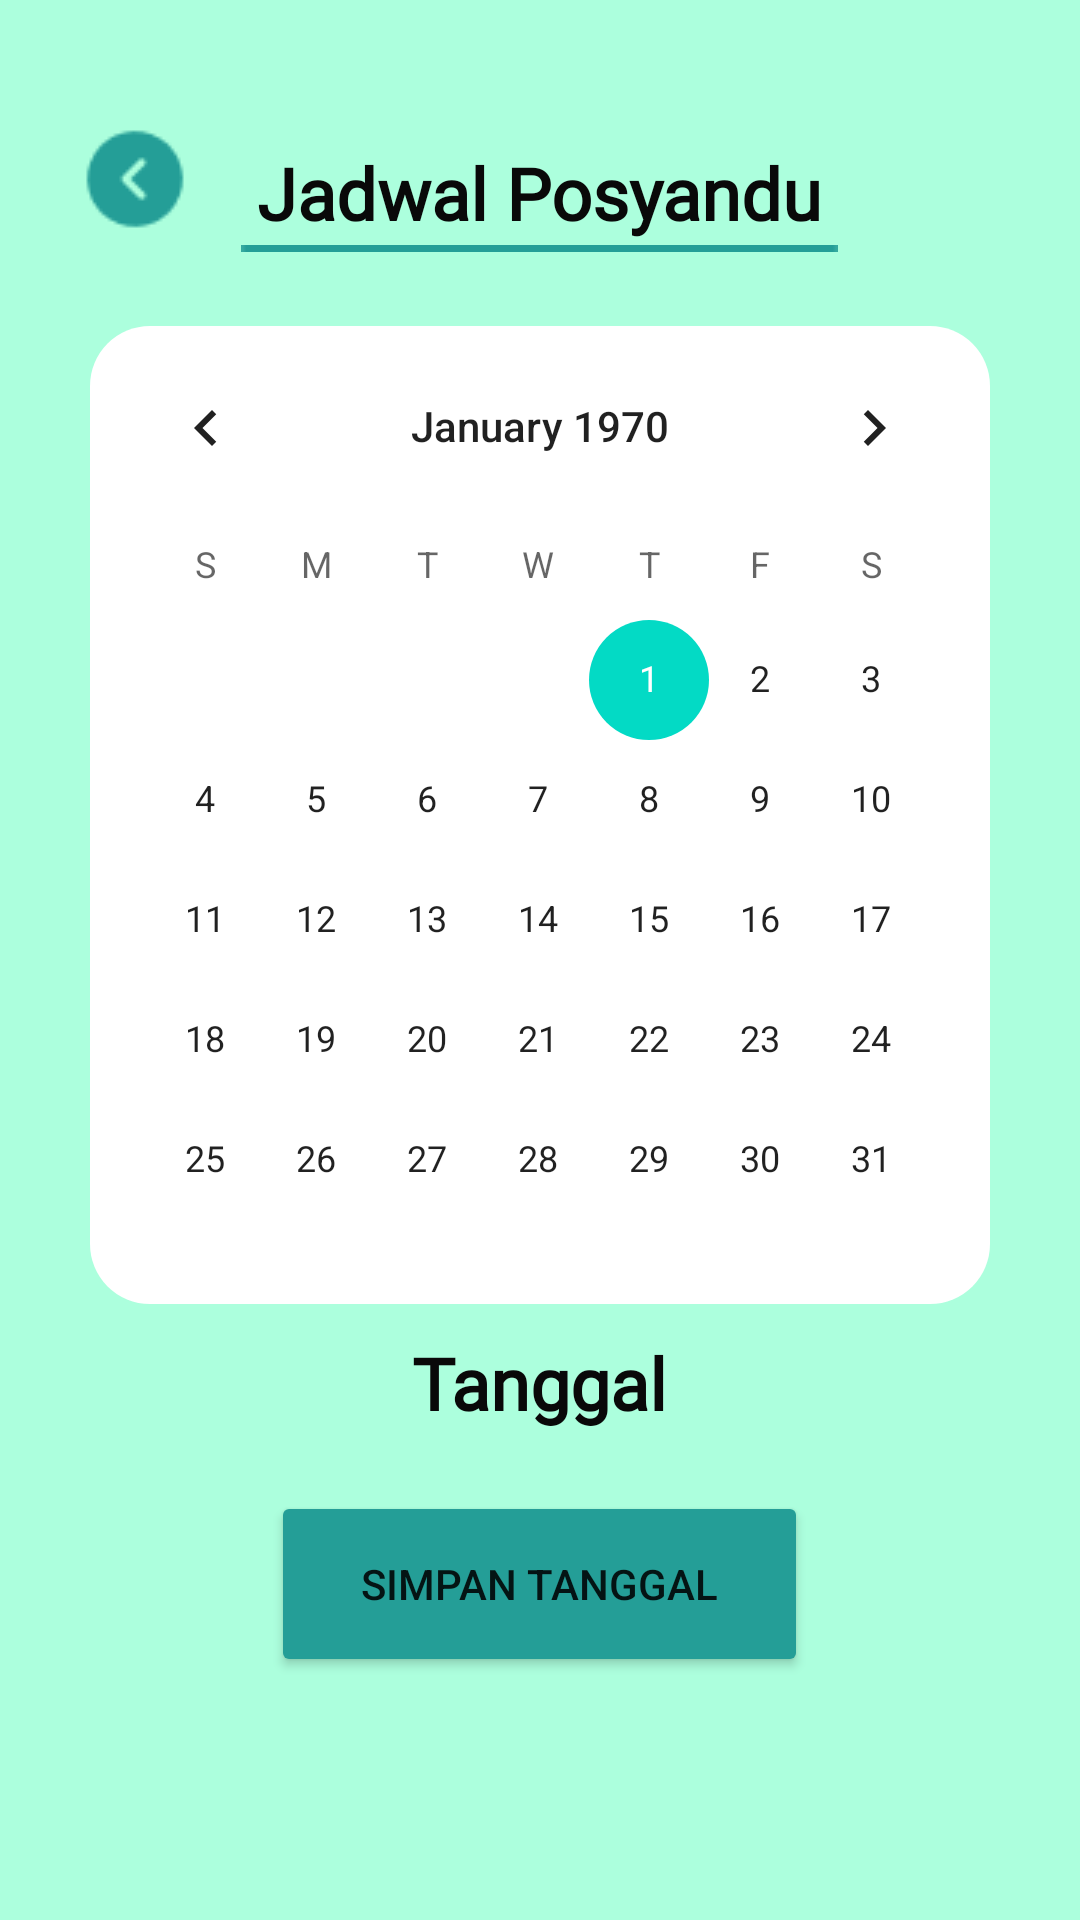

Here is an Android app screen rendered from its layout file. Give the layout XML and the strings, colors and styles it references.
<!-- AndroidManifest.xml: application theme Theme.AplikasiApoti -->
<!-- res/layout/halaman_jadwal.xml -->
<?xml version="1.0" encoding="utf-8"?>
<LinearLayout xmlns:android="http://schemas.android.com/apk/res/android"
    xmlns:app="http://schemas.android.com/apk/res-auto"
    xmlns:tools="http://schemas.android.com/tools"
    android:layout_width="match_parent"
    android:layout_height="match_parent"
    android:orientation="vertical"
    android:background="#ACFFDD">

    <TextView
        android:id="@+id/textView19"
        android:layout_width="wrap_content"
        android:layout_height="wrap_content"
        android:layout_gravity="center"
        android:layout_marginTop="48dp"
        android:fontFamily="@font/poppins_semibold"
        android:text="Jadwal Posyandu"
        android:textColor="#090909"
        android:textSize="24sp"
        android:textStyle="bold" />

    <ImageView
        android:id="@+id/imageView21"
        android:layout_width="199dp"
        android:layout_height="5dp"
        app:layout_constraintEnd_toEndOf="parent"
        app:layout_constraintStart_toStartOf="parent"
        android:layout_gravity="center"
        app:layout_constraintTop_toBottomOf="@+id/textView19"
        app:srcCompat="@drawable/garis_registrasi" />

    <ImageView
        android:id="@+id/imageView9"
        android:layout_width="wrap_content"
        android:layout_height="wrap_content"
        android:layout_marginLeft="26dp"
        android:layout_marginTop="-45dp"
        app:srcCompat="@drawable/tombolback" />

    <LinearLayout
        android:layout_width="match_parent"
        android:layout_height="326dp"
        android:background="@drawable/bg_calender"
        android:layout_marginLeft="30dp"
        android:layout_marginRight="30dp"
        android:layout_marginTop="30dp"
        >

        <CalendarView
            android:id="@+id/calender_view"
            android:layout_width="wrap_content"
            android:layout_height="wrap_content" />
    </LinearLayout>

    <TextView
        android:id="@+id/mydate"
        android:layout_width="wrap_content"
        android:layout_height="wrap_content"
        android:layout_gravity="center"
        android:layout_marginTop="10dp"
        android:fontFamily="@font/poppins_semibold"
        android:text="Tanggal"
        android:textColor="#090909"
        android:textSize="24sp"
        android:textStyle="bold" />

    <Button
        android:id="@+id/btn_cal"
        android:layout_width="179dp"
        android:layout_height="62dp"
        android:text="Simpan Tanggal"
        android:radius="30dp"
        android:layout_gravity="center"
        android:layout_marginTop="20dp"
        android:backgroundTint="#249E97"/>

</LinearLayout>
<!-- resources referenced by this layout -->
<resources>
  <!-- drawable bg_calender (drawable) -->
  <?xml version="1.0" encoding="utf-8"?>
  <shape xmlns:android="http://schemas.android.com/apk/res/android">
      <corners
          android:radius="20dp"
          />
      <solid
          android:color="#fff"
          />
  
  </shape>
  <!-- drawable garis_registrasi: png bitmap (drawable-v24, 150 bytes) -->
  <!-- drawable tombolback: png bitmap (drawable-v24, 779 bytes) -->
  <style name="Theme.AplikasiApoti" parent="Theme.MaterialComponents.DayNight.NoActionBar">
          
          <item name="colorPrimary">@color/purple_500</item>
          <item name="colorPrimaryVariant">@color/purple_700</item>
          <item name="colorOnPrimary">@color/white</item>
          
          <item name="colorSecondary">@color/teal_200</item>
          <item name="colorSecondaryVariant">@color/teal_700</item>
          <item name="colorOnSecondary">@color/black</item>
          
          <item name="android:statusBarColor" tools:targetApi="l">?attr/colorPrimaryVariant</item>
          
      </style>
  <color name="purple_500">#0B61A5</color>
  <color name="purple_700">#013951</color>
  <color name="white">#FFFFFFFF</color>
  <color name="teal_200">#FF03DAC5</color>
  <color name="teal_700">#FF018786</color>
  <color name="black">#FF000000</color>
</resources>
